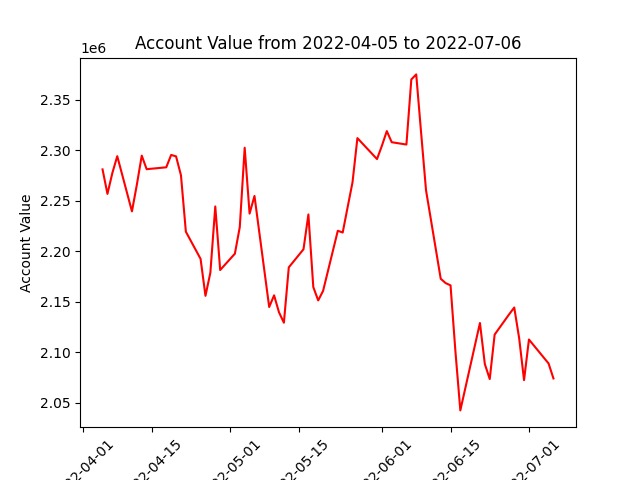

Values plotted in this chart, from the file beside it:
datadate, account_value
20220405, 2281186
20220406, 2256915
20220407, 2277576
20220408, 2294286
20220411, 2239619
20220412, 2266040
20220413, 2294838
20220414, 2281386
20220418, 2283268
20220419, 2295526
20220420, 2294080
20220421, 2275361
20220422, 2219469
20220425, 2192562
20220426, 2155921
20220427, 2178914
20220428, 2244475
20220429, 2181503
20220502, 2197675
20220503, 2224058
20220504, 2302670
20220505, 2237405
20220506, 2254904
20220509, 2144845
20220510, 2156427
20220511, 2139632
20220512, 2129305
20220513, 2184164
20220516, 2202044
20220517, 2236555
20220518, 2164661
20220519, 2151375
20220520, 2160888
20220523, 2220388
20220524, 2218652
20220525, 2243640
20220526, 2268346
20220527, 2312182
20220531, 2291414
20220601, 2304628
20220602, 2319149
20220603, 2308111
20220606, 2305808
20220607, 2370311
20220608, 2375300
20220609, 2317372
20220610, 2260540
20220613, 2172825
20220614, 2168551
20220615, 2166306
20220616, 2100782
20220617, 2042432
20220621, 2129027
20220622, 2088354
20220623, 2073495
20220624, 2117541
20220627, 2137901
20220628, 2144361
20220629, 2114029
20220630, 2072420
... 3 more rows
